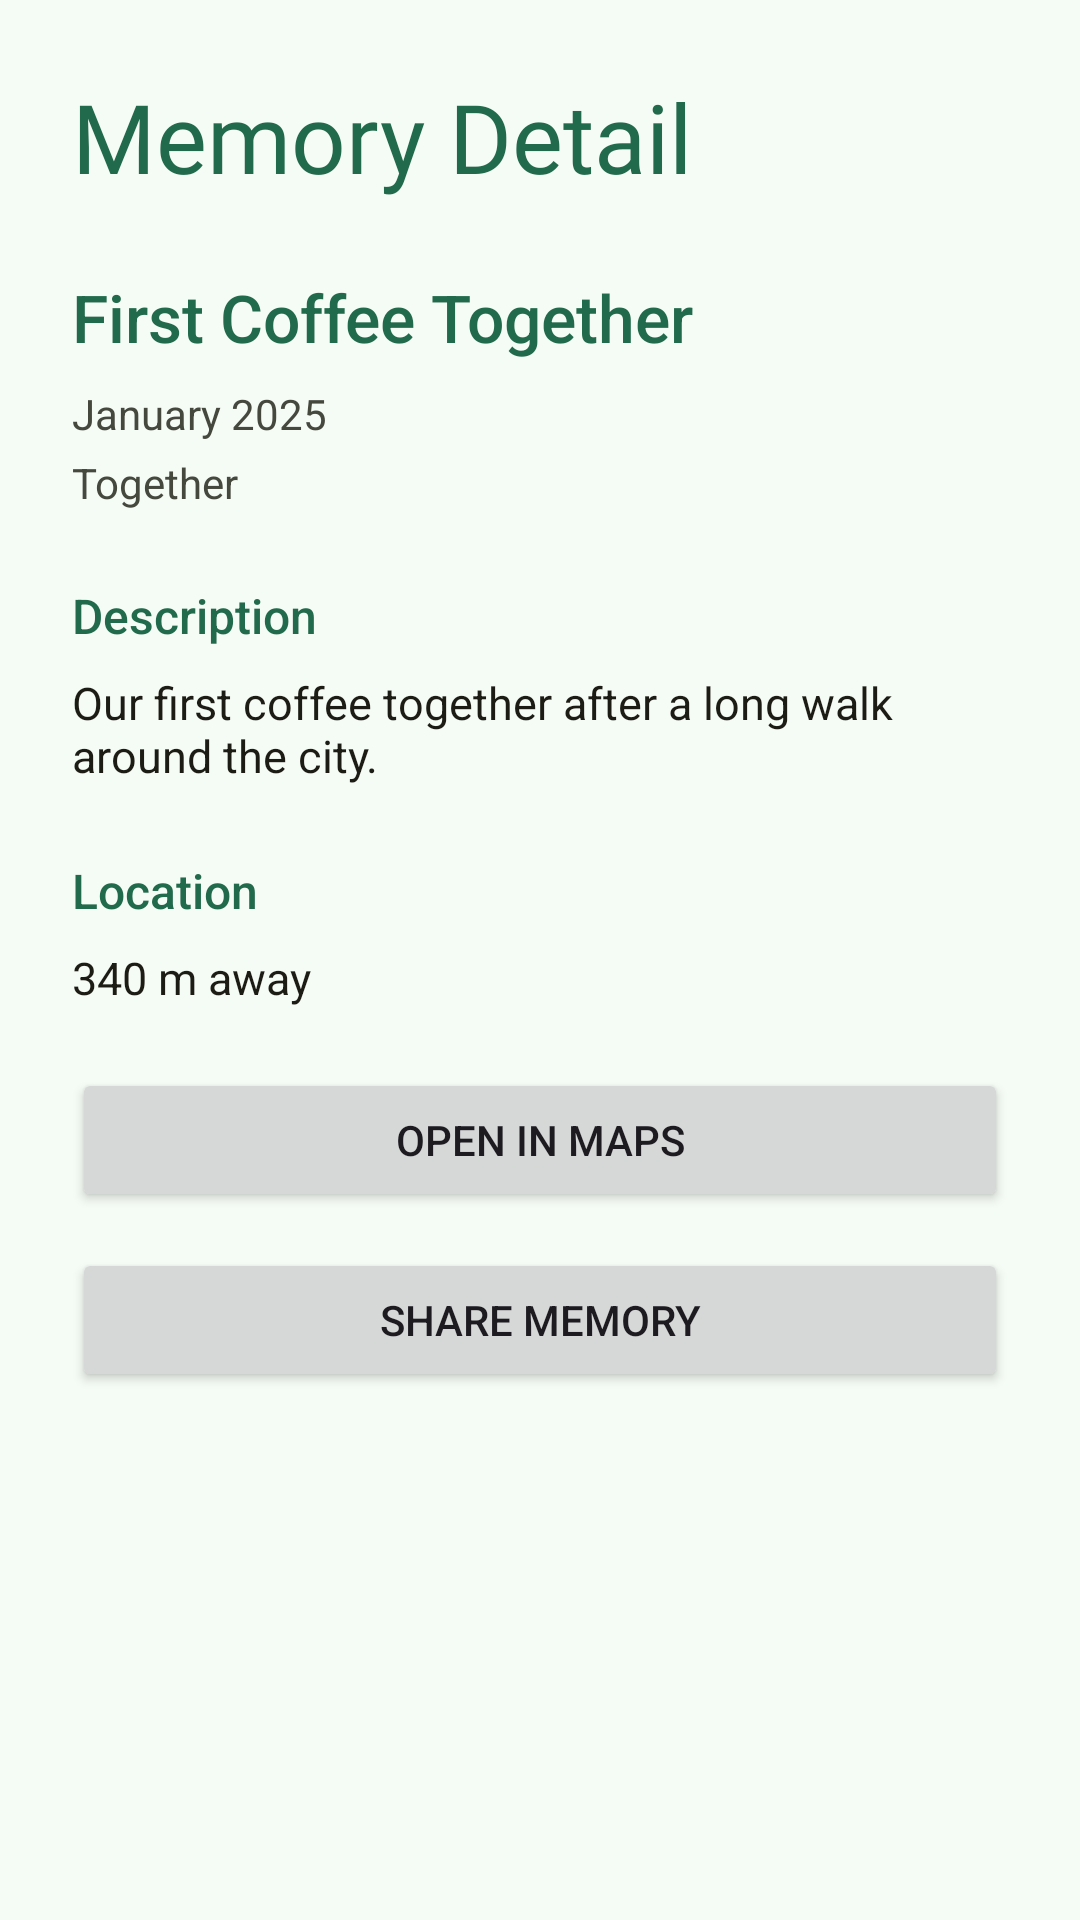

Write the Android layout XML for this screen, with the resource values it uses.
<!-- AndroidManifest.xml: application theme Theme.MemoryLane -->
<!-- res/layout/activity_memory_detail.xml -->
<?xml version="1.0" encoding="utf-8"?>
<androidx.constraintlayout.widget.ConstraintLayout xmlns:android="http://schemas.android.com/apk/res/android"
    xmlns:app="http://schemas.android.com/apk/res-auto"
    xmlns:tools="http://schemas.android.com/tools"
    android:id="@+id/main"
    android:layout_width="match_parent"
    android:layout_height="match_parent"
    android:background="?android:attr/colorBackground"
    tools:context=".MemoryDetailActivity">

    
    <ScrollView
        android:layout_width="0dp"
        android:layout_height="0dp"
        app:layout_constraintBottom_toBottomOf="parent"
        app:layout_constraintEnd_toEndOf="parent"
        app:layout_constraintStart_toStartOf="parent"
        app:layout_constraintTop_toTopOf="parent">

        
        <LinearLayout
            android:layout_width="match_parent"
            android:layout_height="wrap_content"
            android:orientation="vertical"
            android:padding="24dp" >

            
            <TextView
                android:id="@+id/textMemoryDetailTitle"
                style="@style/MemoryLaneTitle"
                android:layout_width="match_parent"
                android:layout_height="wrap_content"
                android:text="Memory Detail" />

            
            <TextView
                android:id="@+id/textMemoryTitle"
                style="@style/MemoryLaneSectionTitle"
                android:layout_width="match_parent"
                android:layout_height="wrap_content"
                android:layout_marginTop="24dp"
                android:text="First Coffee Together"
                android:textSize="22sp" />

            
            <TextView
                android:id="@+id/textMemoryDate"
                style="@style/MemoryLaneCaption"
                android:layout_width="match_parent"
                android:layout_height="wrap_content"
                android:layout_marginTop="8dp"
                android:text="January 2025" />

            
            <TextView
                android:id="@+id/textMemoryCategory"
                style="@style/MemoryLaneCaption"
                android:layout_width="match_parent"
                android:layout_height="wrap_content"
                android:layout_marginTop="4dp"
                android:text="Together" />

            
            
            <TextView
                android:id="@+id/textDescriptionLabel"
                style="@style/MemoryLaneSectionTitle"
                android:layout_width="match_parent"
                android:layout_height="wrap_content"
                android:layout_marginTop="24dp"
                android:text="Description"
                android:textSize="16sp" />

            
            <TextView
                android:id="@+id/textMemoryDescription"
                style="@style/MemoryLaneBody"
                android:layout_width="match_parent"
                android:layout_height="wrap_content"
                android:layout_marginTop="8dp"
                android:text="Our first coffee together after a long walk around the city."
                android:textSize="15sp" />

            
            
            <TextView
                android:id="@+id/textLocationLabel"
                style="@style/MemoryLaneSectionTitle"
                android:layout_width="match_parent"
                android:layout_height="wrap_content"
                android:layout_marginTop="24dp"
                android:text="Location"
                android:textSize="16sp" />

            
            <TextView
                android:id="@+id/textMemoryDistance"
                style="@style/MemoryLaneBody"
                android:layout_width="match_parent"
                android:layout_height="wrap_content"
                android:layout_marginTop="8dp"
                android:text="340 m away"
                android:textSize="15sp" />

            
            
            <Button
                android:id="@+id/buttonOpenMaps"
                android:layout_width="match_parent"
                android:layout_height="wrap_content"
                android:layout_marginTop="20dp"
                android:minHeight="48dp"
                android:text="Open in Maps" />

            
            <Button
                android:id="@+id/buttonShareMemory"
                android:layout_width="match_parent"
                android:layout_height="wrap_content"
                android:layout_marginTop="12dp"
                android:minHeight="48dp"
                android:text="Share Memory" />
        </LinearLayout>
    </ScrollView>
</androidx.constraintlayout.widget.ConstraintLayout>
<!-- resources referenced by this layout -->
<resources>
  <style name="MemoryLaneBody">
          <item name="android:fontFamily">sans-serif</item>
          <item name="android:textSize">16sp</item>
          <item name="android:textColor">?attr/colorOnSurface</item>
      </style>
  <style name="MemoryLaneCaption">
          <item name="android:fontFamily">sans-serif</item>
          <item name="android:textSize">14sp</item>
          <item name="android:textColor">?attr/colorOnSurfaceVariant</item>
      </style>
  <style name="MemoryLaneSectionTitle">
          <item name="android:fontFamily">sans-serif-medium</item>
          <item name="android:textSize">20sp</item>
          <item name="android:textColor">?attr/colorPrimary</item>
      </style>
  <style name="MemoryLaneTitle">
          <item name="android:fontFamily">@font/dm_serif_display</item>
          <item name="android:textSize">32sp</item>
          <item name="android:textColor">?attr/colorPrimary</item>
      </style>
  <style name="Theme.MemoryLane" parent="Base.Theme.MemoryLane" />
  <color name="md_theme_primary">#226A4C</color>
  <color name="md_theme_onPrimary">#FFFFFF</color>
  <color name="md_theme_primaryContainer">#AAF2CB</color>
  <color name="md_theme_onPrimaryContainer">#005236</color>
  <color name="md_theme_secondary">#2F6A43</color>
  <color name="md_theme_onSecondary">#FFFFFF</color>
  <color name="md_theme_secondaryContainer">#B2F1C0</color>
  <color name="md_theme_onSecondaryContainer">#14512D</color>
  <color name="md_theme_tertiary">#904B3E</color>
  <color name="md_theme_onTertiary">#FFFFFF</color>
  <color name="md_theme_tertiaryContainer">#FFDAD3</color>
  <color name="md_theme_onTertiaryContainer">#733428</color>
  <color name="md_theme_error">#BA1A1A</color>
  <color name="md_theme_onError">#FFFFFF</color>
  <color name="md_theme_errorContainer">#FFDAD6</color>
  <color name="md_theme_onErrorContainer">#93000A</color>
  <color name="md_theme_background">#F5FBF5</color>
  <color name="md_theme_onBackground">#171D19</color>
  <color name="md_theme_surface">#FDF9EC</color>
  <color name="md_theme_onSurface">#1C1C14</color>
  <color name="md_theme_surfaceVariant">#E1E4D5</color>
  <color name="md_theme_onSurfaceVariant">#45483D</color>
  <color name="md_theme_outline">#75786C</color>
  <color name="md_theme_outlineVariant">#C5C8B9</color>
  <color name="md_theme_inverseSurface">#323128</color>
  <color name="md_theme_inverseOnSurface">#F5F1E3</color>
  <color name="md_theme_inversePrimary">#8ED5B0</color>
  <color name="md_theme_primaryFixed">#AAF2CB</color>
  <color name="md_theme_onPrimaryFixed">#002113</color>
  <color name="md_theme_primaryFixedDim">#8ED5B0</color>
  <color name="md_theme_onPrimaryFixedVariant">#005236</color>
  <color name="md_theme_secondaryFixed">#B2F1C0</color>
  <color name="md_theme_onSecondaryFixed">#00210D</color>
  <color name="md_theme_secondaryFixedDim">#97D5A5</color>
  <color name="md_theme_onSecondaryFixedVariant">#14512D</color>
  <color name="md_theme_tertiaryFixed">#FFDAD3</color>
  <color name="md_theme_onTertiaryFixed">#3A0A04</color>
  <color name="md_theme_tertiaryFixedDim">#FFB4A6</color>
  <color name="md_theme_onTertiaryFixedVariant">#733428</color>
  <color name="md_theme_surfaceDim">#DEDACD</color>
  <color name="md_theme_surfaceBright">#FDF9EC</color>
  <color name="md_theme_surfaceContainerLowest">#FFFFFF</color>
  <color name="md_theme_surfaceContainerLow">#F7F4E6</color>
  <color name="md_theme_surfaceContainer">#F2EEE0</color>
  <color name="md_theme_surfaceContainerHigh">#ECE8DB</color>
  <color name="md_theme_surfaceContainerHighest">#E6E2D5</color>
</resources>
